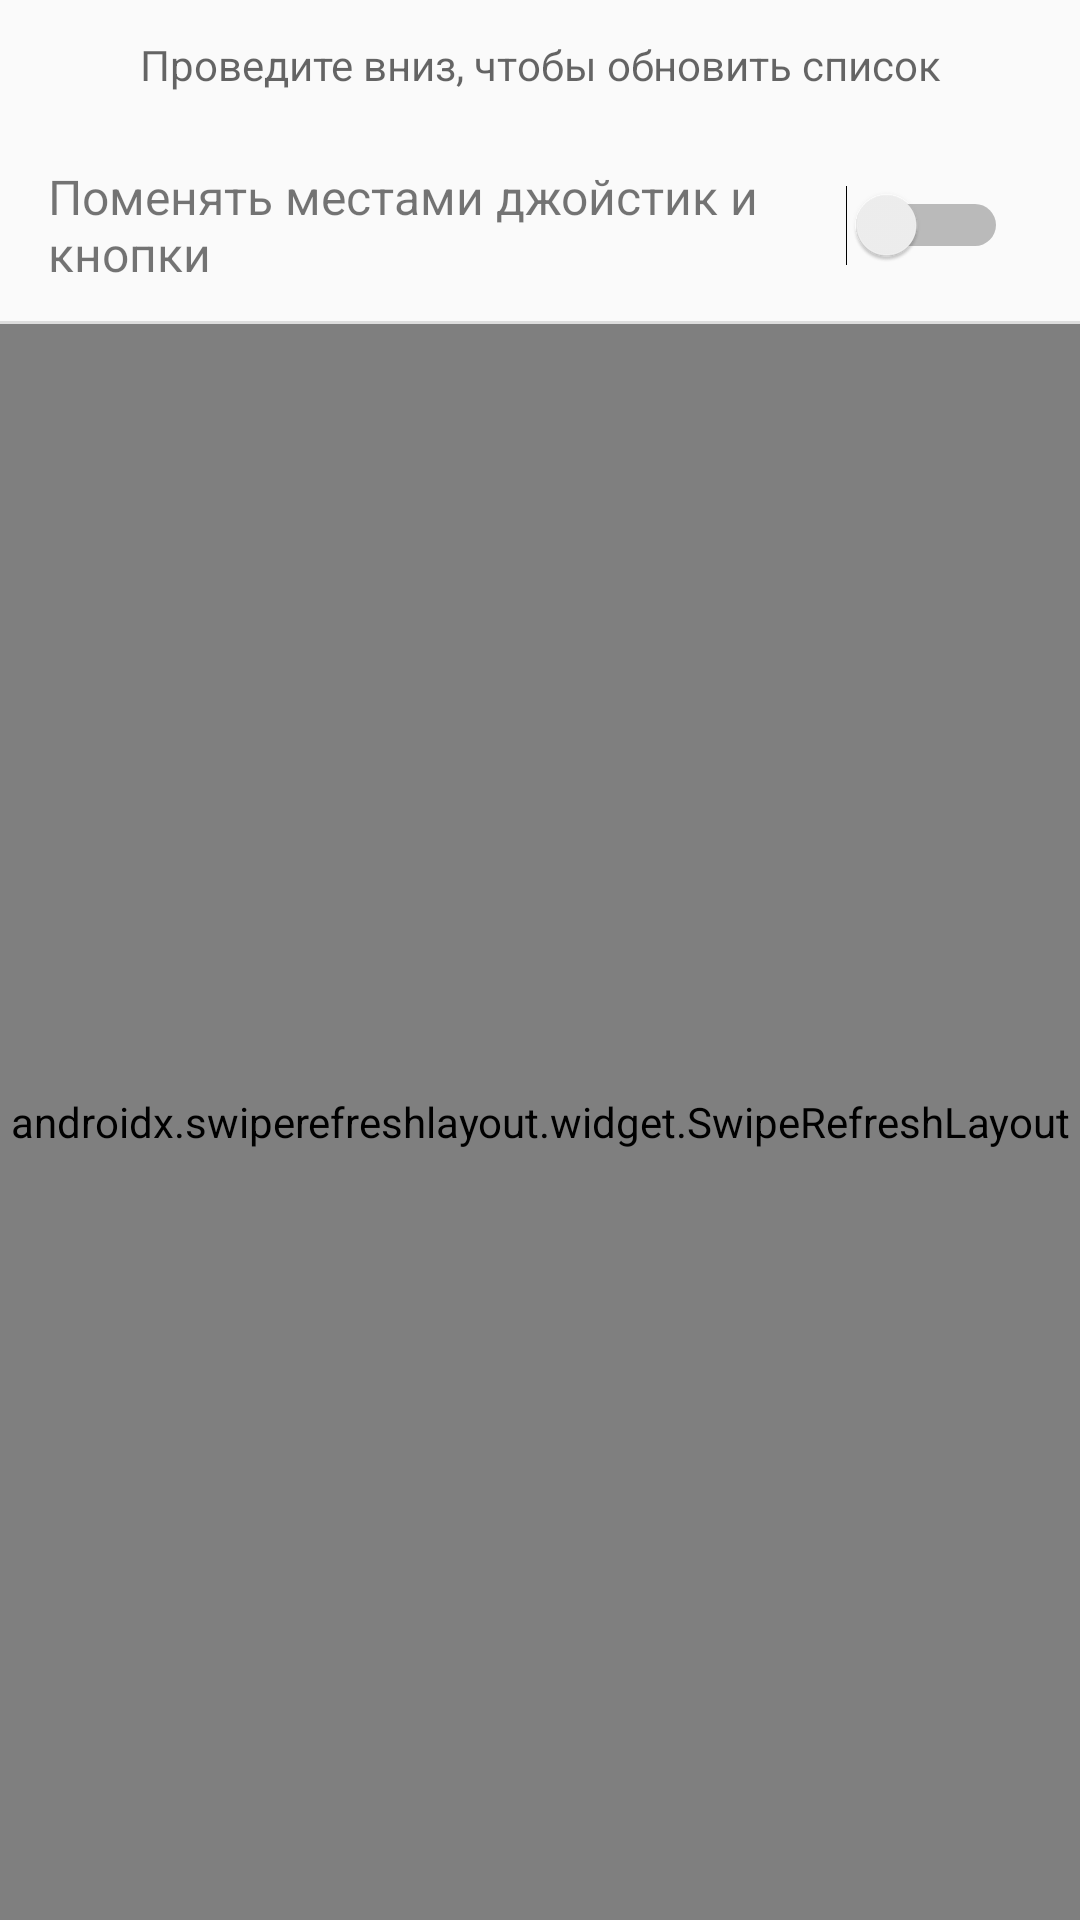

Android layout source for this screen:
<!-- AndroidManifest.xml: application theme Theme.Zerg_joystick -->
<!-- res/layout/activity_start.xml -->
<?xml version="1.0" encoding="utf-8"?>
<LinearLayout xmlns:android="http://schemas.android.com/apk/res/android"
    xmlns:tools="http://schemas.android.com/tools"
    android:layout_width="match_parent"
    android:layout_height="match_parent"
    android:orientation="vertical"
    tools:context=".StartActivity">

    
    <TextView
        android:id="@+id/refresh_hint_text"
        android:layout_width="match_parent"
        android:layout_height="wrap_content"
        android:padding="12dp"
        android:gravity="center_horizontal"
        android:text="@string/swipe_down_to_refresh_hint"
        android:textAppearance="?android:attr/textAppearanceSmall"
        android:textColor="?android:attr/textColorSecondary" />

    
    <LinearLayout
        android:layout_width="match_parent"
        android:layout_height="wrap_content"
        android:orientation="horizontal"
        android:gravity="center_vertical"
        android:paddingHorizontal="16dp"
        android:paddingVertical="8dp">

        <TextView
            android:layout_width="0dp"
            android:layout_height="wrap_content"
            android:layout_weight="1"
            android:text="@string/layout_switch_label"
            android:textSize="16sp" />

        <Switch
            android:id="@+id/layout_switch"
            android:layout_width="wrap_content"
            android:layout_height="48dp"
            android:minWidth="48dp"
            android:paddingStart="8dp"
            android:paddingEnd="8dp"
            android:textOn="@string/switch_on"
            android:textOff="@string/switch_off" />
    </LinearLayout>

    
    <View
        android:layout_width="match_parent"
        android:layout_height="1dp"
        android:background="#DDDDDD" />

    
    <androidx.swiperefreshlayout.widget.SwipeRefreshLayout
        android:id="@+id/swipe_refresh_layout"
        android:layout_width="match_parent"
        android:layout_height="0dp"
        android:layout_weight="1">

        
        <ListView
            android:id="@+id/device_list_view"
            android:layout_width="match_parent"
            android:layout_height="match_parent" />

    </androidx.swiperefreshlayout.widget.SwipeRefreshLayout>

</LinearLayout>
<!-- resources referenced by this layout -->
<resources>
  <string name="layout_switch_label">Поменять местами джойстик и кнопки</string>
  <string name="swipe_down_to_refresh_hint">Проведите вниз, чтобы обновить список</string>
  <string name="switch_off">Откл.</string>
  <string name="switch_on">Вкл.</string>
  <style name="Theme.Zerg_joystick" parent="android:Theme.Material.Light.NoActionBar" />
</resources>
